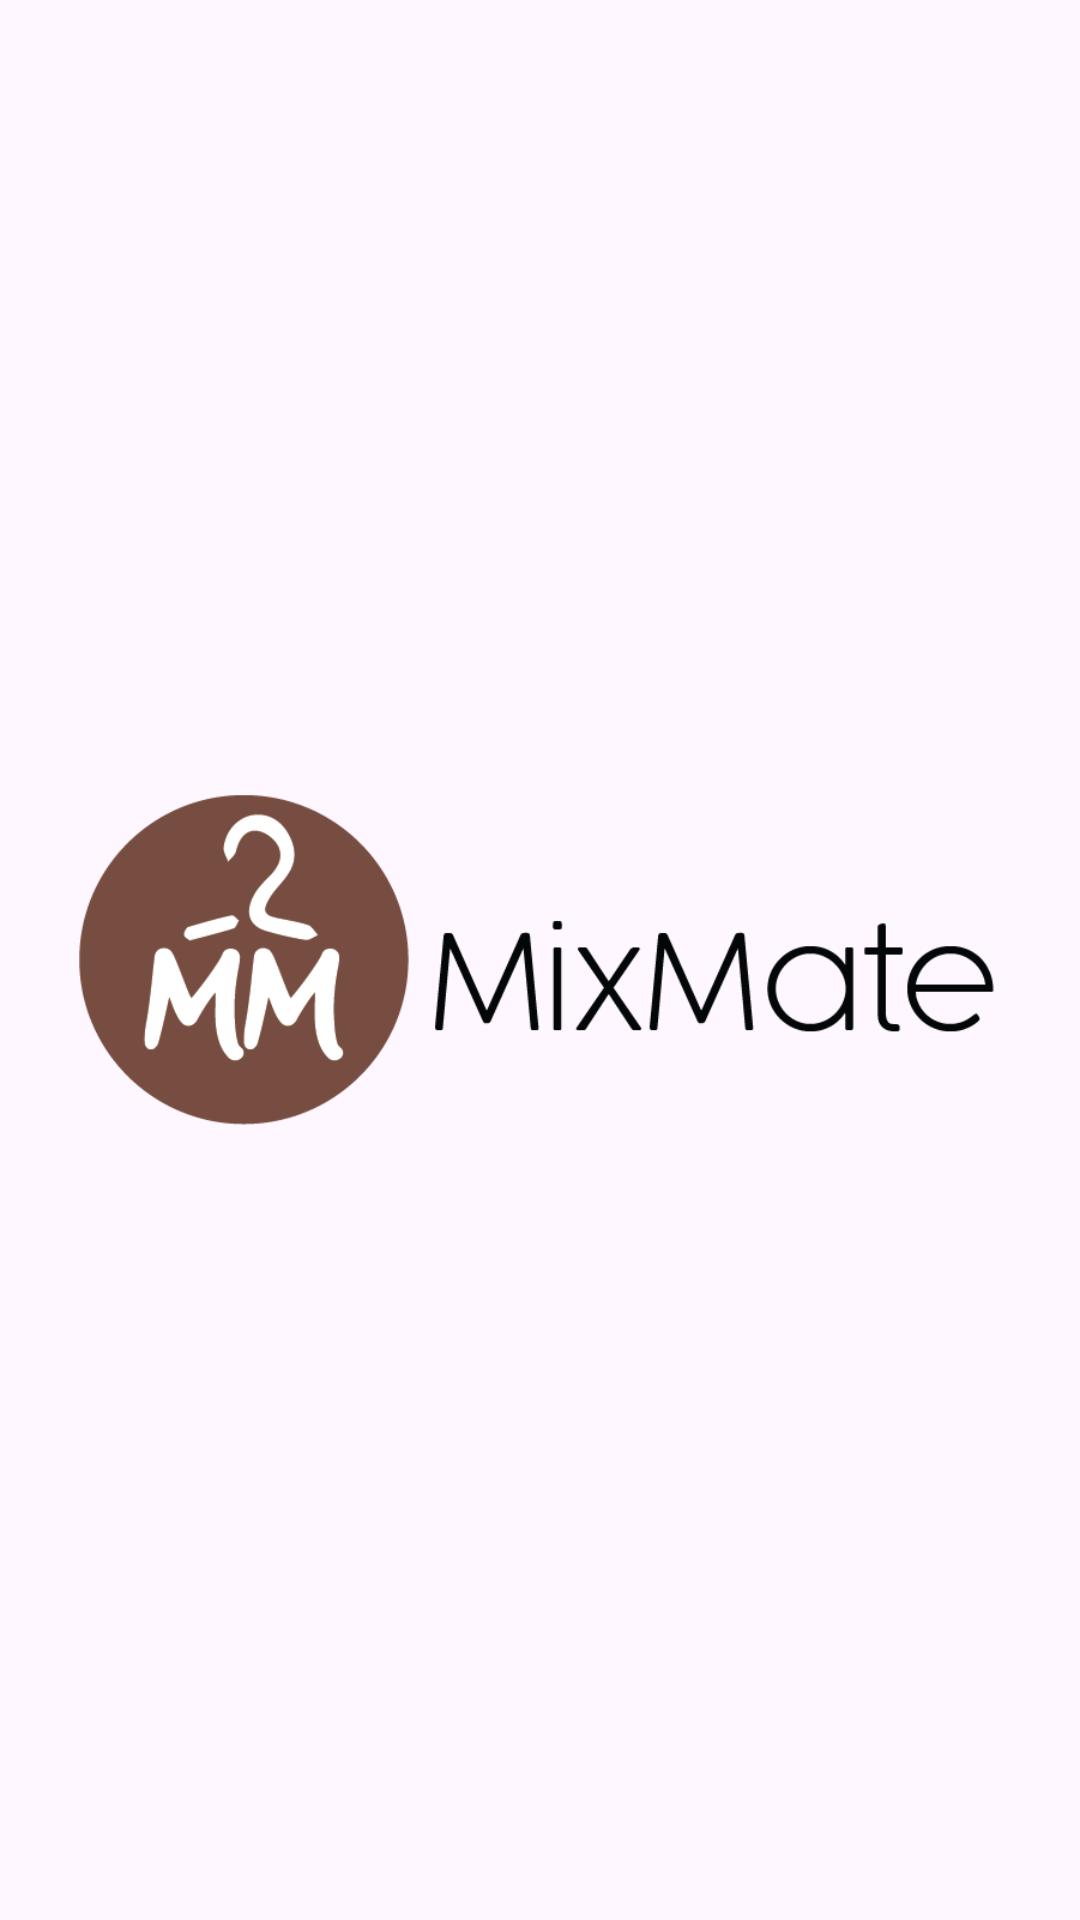

Write the Android layout XML for this screen, with the resource values it uses.
<!-- AndroidManifest.xml: application theme Theme.MixMate -->
<!-- res/layout/activity_launcher.xml -->
<?xml version="1.0" encoding="utf-8"?>
<androidx.constraintlayout.widget.ConstraintLayout xmlns:android="http://schemas.android.com/apk/res/android"
    xmlns:app="http://schemas.android.com/apk/res-auto"
    xmlns:tools="http://schemas.android.com/tools"
    android:layout_width="match_parent"
    android:layout_height="match_parent"
    tools:context=".ui.activity.LauncherActivity">

    <ImageView
        android:id="@+id/imageView2"
        android:layout_width="wrap_content"
        android:layout_height="wrap_content"
        app:layout_constraintBottom_toBottomOf="parent"
        app:layout_constraintEnd_toEndOf="parent"
        app:layout_constraintStart_toStartOf="parent"
        app:layout_constraintTop_toTopOf="parent"
        app:srcCompat="@drawable/app_logo" />
</androidx.constraintlayout.widget.ConstraintLayout>
<!-- resources referenced by this layout -->
<resources>
  <!-- drawable app_logo: png bitmap (drawable, 22224 bytes) -->
  <style name="Theme.MixMate" parent="Base.Theme.MixMate" />
  <style name="Base.Theme.MixMate" parent="Theme.Material3.Light.NoActionBar">
          
          <item name="colorPrimary">#F8A57F</item>
          <item name="android:statusBarColor">@android:color/transparent</item>
          <item name="android:windowLightStatusBar">true</item>
      </style>
</resources>
